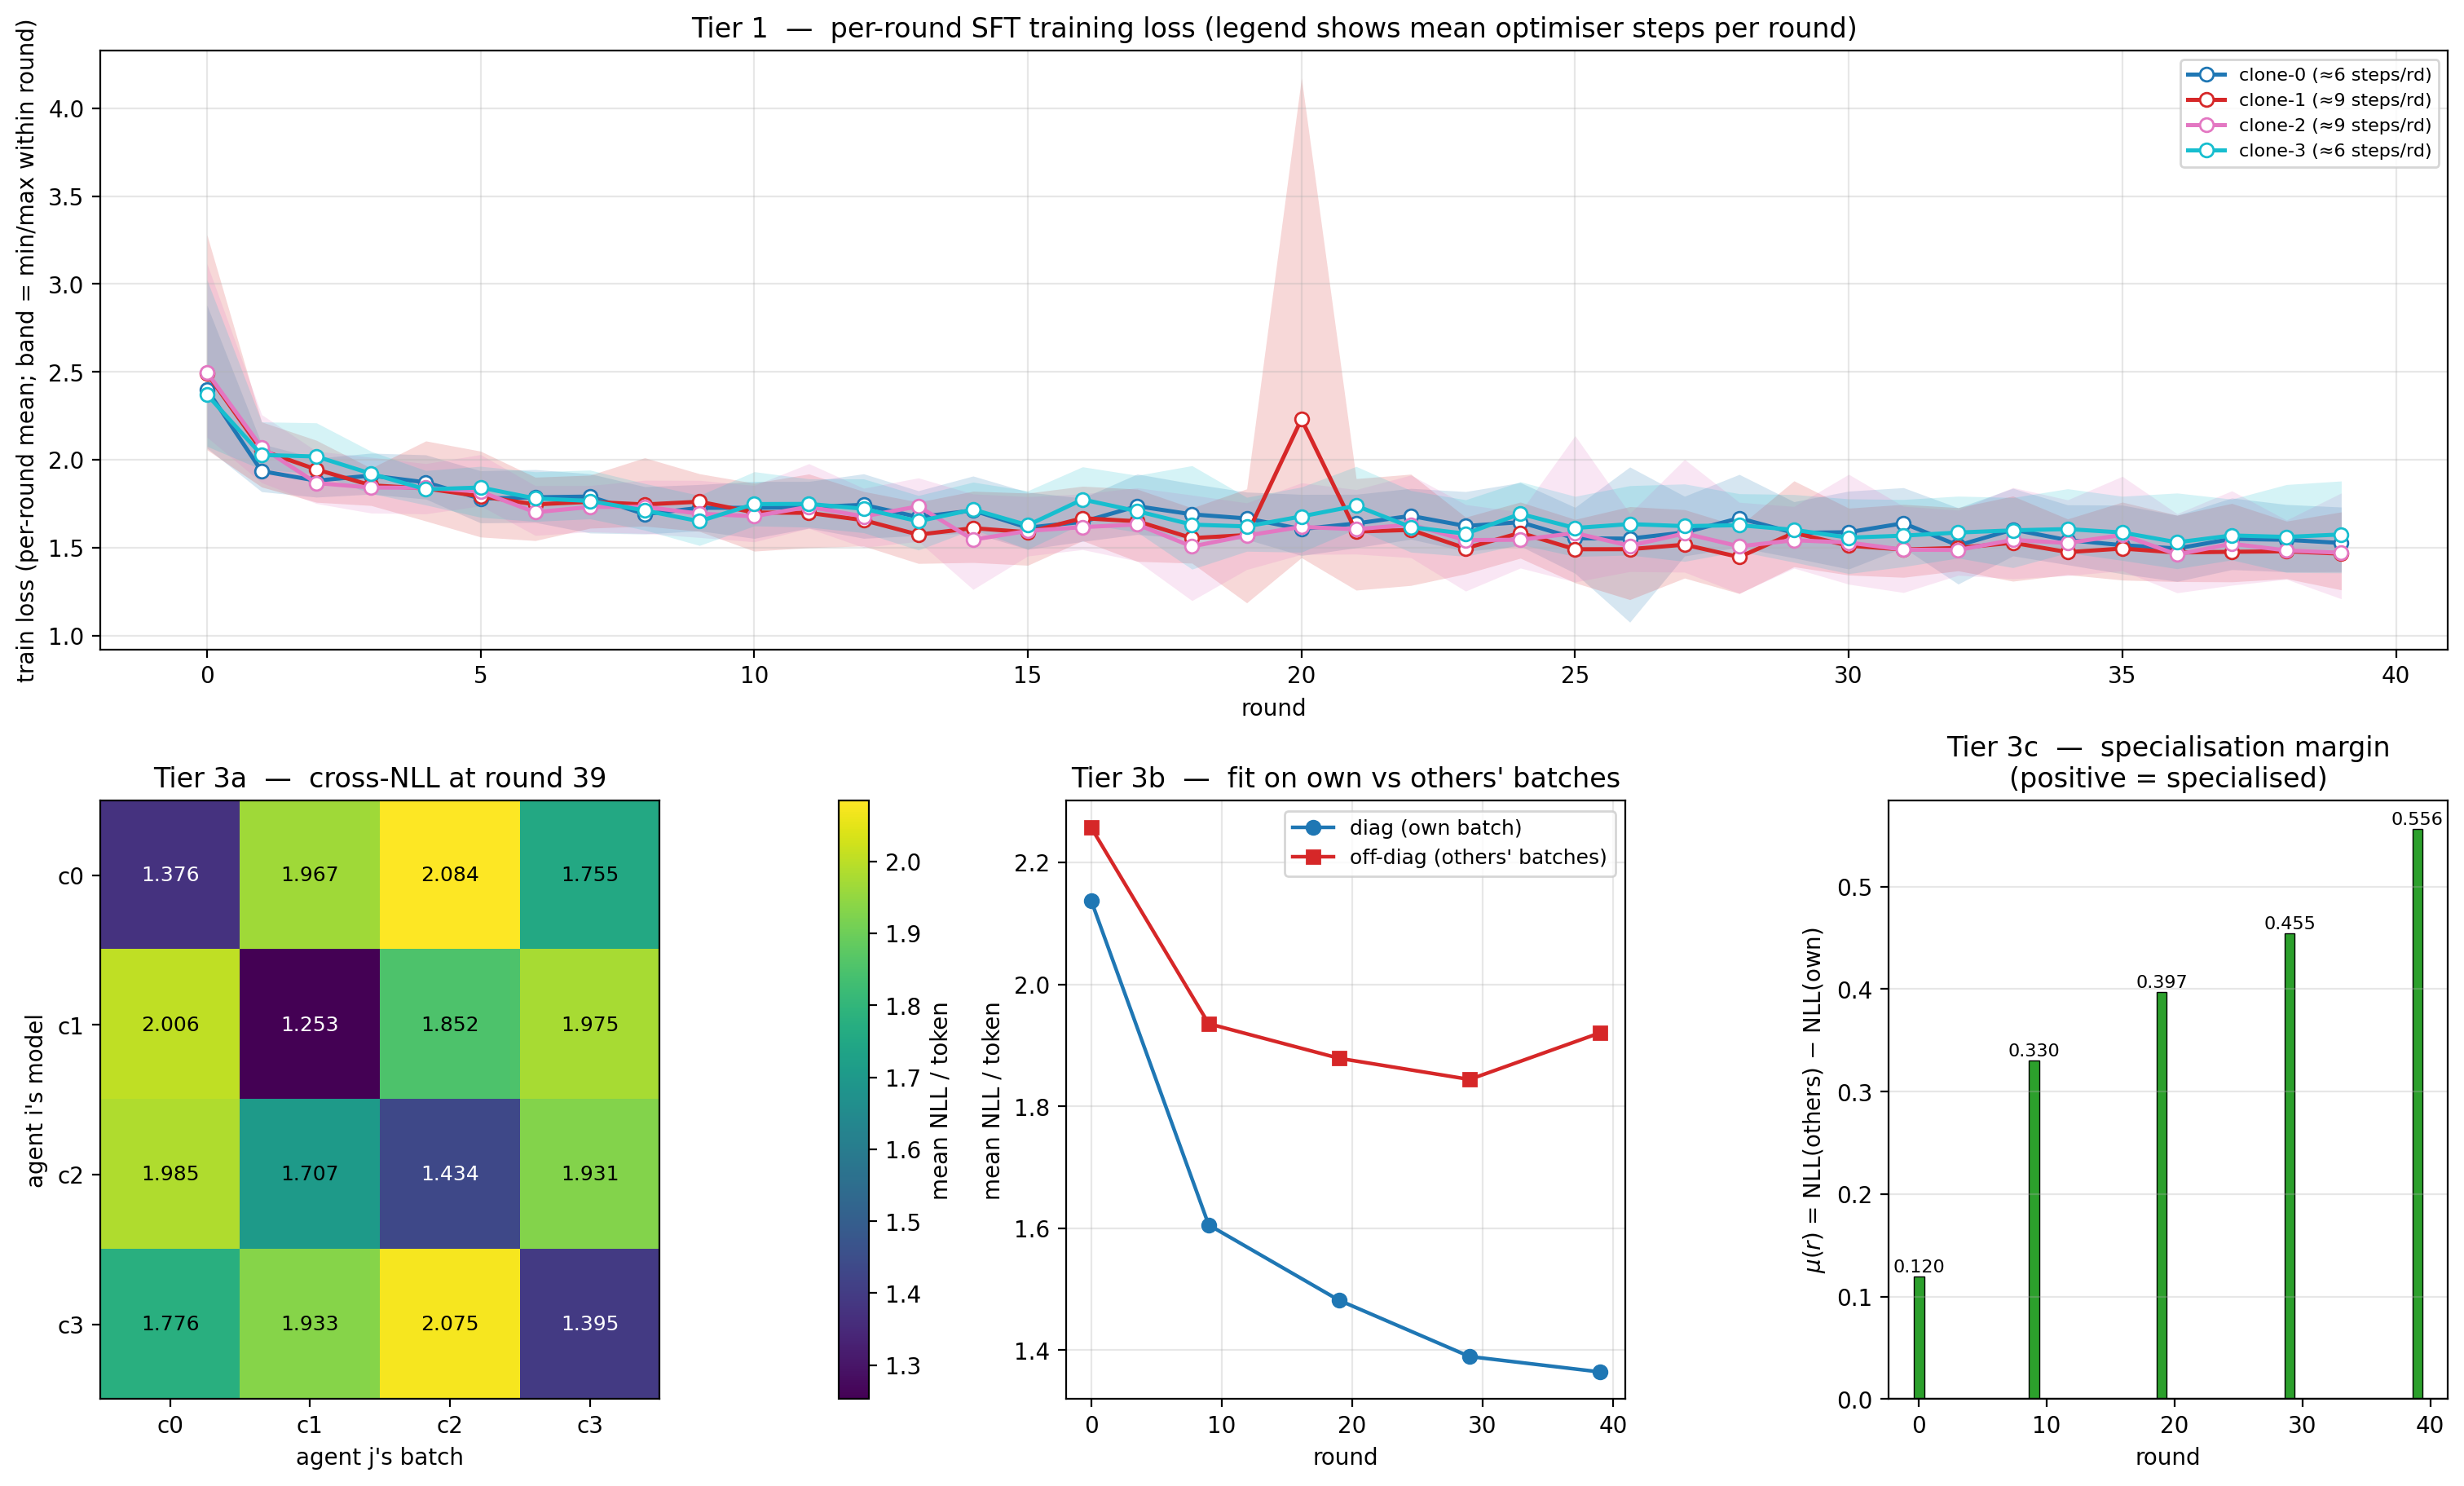

The table this chart was drawn from, first rows:
round, agent_i, agent_j, nll, n_prompts, n_tokens
0, clone-0, clone-0, 2.154, 64, 5913
0, clone-0, clone-1, 2.442, 64, 4686
0, clone-0, clone-2, 2.407, 64, 4490
0, clone-0, clone-3, 2.111, 64, 5507
0, clone-1, clone-0, 2.183, 64, 5913
0, clone-1, clone-1, 2.186, 64, 4686
0, clone-1, clone-2, 2.24, 64, 4490
0, clone-1, clone-3, 2.09, 64, 5507
0, clone-2, clone-0, 2.184, 64, 5913
0, clone-2, clone-1, 2.263, 64, 4686
0, clone-2, clone-2, 2.167, 64, 4490
0, clone-2, clone-3, 2.088, 64, 5507
0, clone-3, clone-0, 2.214, 64, 5913
0, clone-3, clone-1, 2.453, 64, 4686
0, clone-3, clone-2, 2.41, 64, 4490
0, clone-3, clone-3, 2.042, 64, 5507
9, clone-0, clone-0, 1.661, 64, 5566
9, clone-0, clone-1, 2.03, 64, 4741
9, clone-0, clone-2, 2.009, 64, 4844
9, clone-0, clone-3, 1.81, 64, 5397
9, clone-1, clone-0, 1.961, 64, 5566
9, clone-1, clone-1, 1.608, 64, 4741
9, clone-1, clone-2, 1.812, 64, 4844
9, clone-1, clone-3, 1.889, 64, 5397
9, clone-2, clone-0, 1.956, 64, 5566
9, clone-2, clone-1, 1.884, 64, 4741
9, clone-2, clone-2, 1.596, 64, 4844
9, clone-2, clone-3, 1.897, 64, 5397
9, clone-3, clone-0, 1.893, 64, 5566
9, clone-3, clone-1, 2.034, 64, 4741
9, clone-3, clone-2, 2.052, 64, 4844
9, clone-3, clone-3, 1.557, 64, 5397
19, clone-0, clone-0, 1.507, 64, 5219
19, clone-0, clone-1, 2.017, 64, 6074
19, clone-0, clone-2, 1.898, 64, 4747
19, clone-0, clone-3, 1.803, 64, 4478
19, clone-1, clone-0, 1.875, 64, 5219
19, clone-1, clone-1, 1.502, 64, 6074
19, clone-1, clone-2, 1.695, 64, 4747
19, clone-1, clone-3, 1.935, 64, 4478
19, clone-2, clone-0, 1.881, 64, 5219
19, clone-2, clone-1, 1.824, 64, 6074
19, clone-2, clone-2, 1.418, 64, 4747
19, clone-2, clone-3, 1.932, 64, 4478
19, clone-3, clone-0, 1.788, 64, 5219
19, clone-3, clone-1, 2.01, 64, 6074
19, clone-3, clone-2, 1.888, 64, 4747
19, clone-3, clone-3, 1.5, 64, 4478
29, clone-0, clone-0, 1.412, 64, 5159
29, clone-0, clone-1, 1.888, 64, 4652
29, clone-0, clone-2, 1.85, 64, 5462
29, clone-0, clone-3, 1.802, 64, 4417
29, clone-1, clone-0, 1.869, 64, 5159
29, clone-1, clone-1, 1.364, 64, 4652
29, clone-1, clone-2, 1.641, 64, 5462
29, clone-1, clone-3, 2.022, 64, 4417
29, clone-2, clone-0, 1.87, 64, 5159
29, clone-2, clone-1, 1.699, 64, 4652
29, clone-2, clone-2, 1.341, 64, 5462
29, clone-2, clone-3, 2, 64, 4417
... 20 more rows
